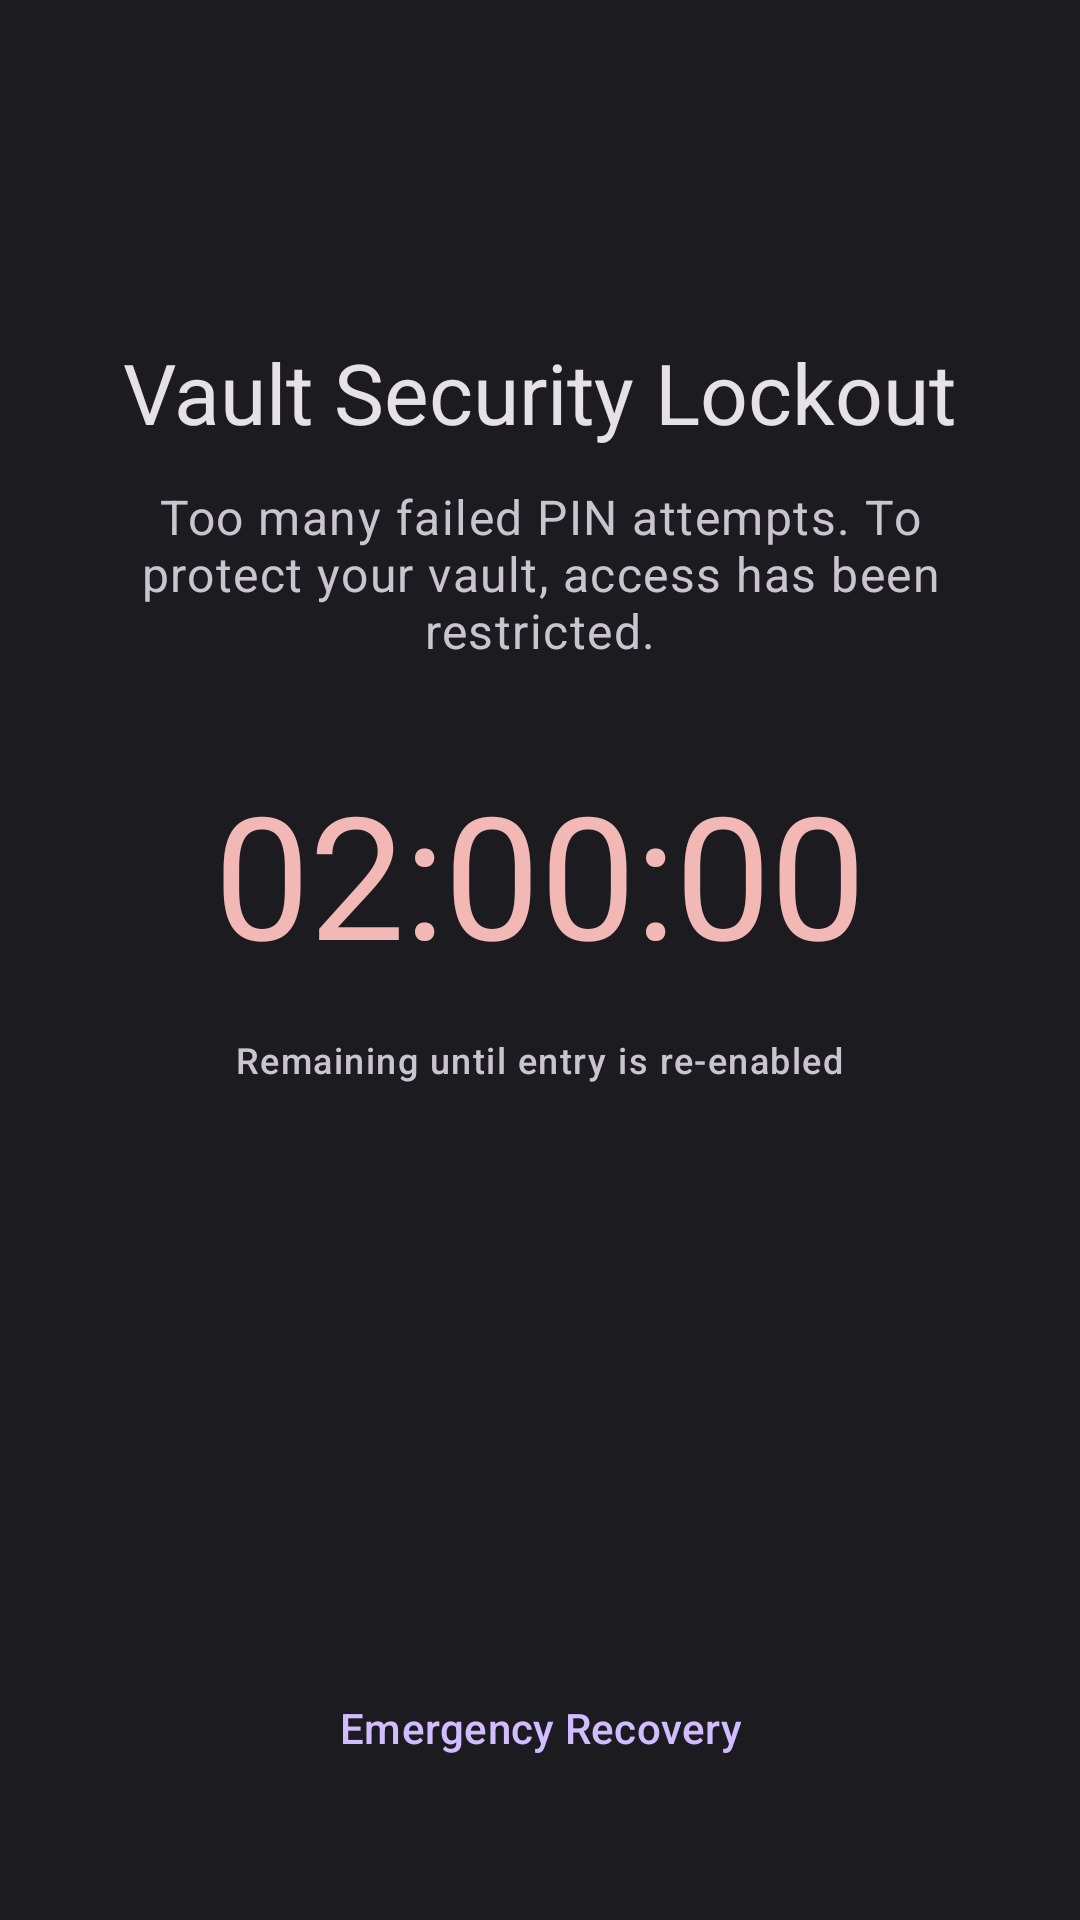

Here is an Android app screen rendered from its layout file. Give the layout XML and the strings, colors and styles it references.
<!-- AndroidManifest.xml: application theme Theme.SecureVault -->
<!-- res/layout/activity_lockout.xml -->
<?xml version="1.0" encoding="utf-8"?>
<LinearLayout
    xmlns:android="http://schemas.android.com/apk/res/android"
    xmlns:app="http://schemas.android.com/apk/res-auto"
    android:layout_width="match_parent"
    android:layout_height="match_parent"
    android:orientation="vertical"
    android:background="@color/color_surface"
    android:padding="24dp"
    android:gravity="center"
    android:keepScreenOn="true">

    <ImageView
        android:layout_width="64dp"
        android:layout_height="64dp"
        android:src="@drawable/ic_warning"
        app:tint="@color/color_error"
        android:layout_marginBottom="24dp"
        android:contentDescription="Lockout Warning" />

    <TextView
        android:layout_width="wrap_content"
        android:layout_height="wrap_content"
        android:text="Vault Security Lockout"
        android:textAppearance="@style/TextAppearance.Material3.HeadlineMedium"
        android:textColor="@color/color_on_surface"
        android:layout_marginBottom="12dp" />

    <TextView
        android:layout_width="wrap_content"
        android:layout_height="wrap_content"
        android:text="Too many failed PIN attempts. To protect your vault, access has been restricted."
        android:textAppearance="@style/TextAppearance.Material3.BodyLarge"
        android:textColor="@color/color_on_surface_variant"
        android:gravity="center"
        android:layout_marginBottom="32dp" />

    
    <TextView
        android:id="@+id/tv_lockout_countdown"
        android:layout_width="wrap_content"
        android:layout_height="wrap_content"
        android:text="02:00:00"
        android:textAppearance="@style/TextAppearance.Material3.DisplayLarge"
        android:textColor="@color/color_error"
        android:layout_marginBottom="16dp" />

    <TextView
        android:layout_width="wrap_content"
        android:layout_height="wrap_content"
        android:text="Remaining until entry is re-enabled"
        android:textAppearance="@style/TextAppearance.Material3.LabelMedium"
        android:textColor="@color/color_on_surface_variant" />

    
    <View
        android:layout_width="match_parent"
        android:layout_height="0dp"
        android:layout_weight="1" />

    
    <com.google.android.material.button.MaterialButton
        android:id="@+id/btn_emergency_recovery"
        style="@style/Widget.Material3.Button.TextButton"
        android:layout_width="wrap_content"
        android:layout_height="wrap_content"
        android:text="Emergency Recovery"
        android:textColor="@color/color_primary"
        app:icon="@drawable/ic_edit"
        app:iconTint="@color/color_primary"
        android:layout_marginBottom="16dp" />

</LinearLayout>
<!-- resources referenced by this layout -->
<resources>
  <color name="color_error">#F2B8B5</color>
  <color name="color_on_surface">#E6E1E5</color>
  <color name="color_on_surface_variant">#CAC4D0</color>
  <color name="color_primary">#D0BCFF</color>
  <color name="color_surface">#1C1B1F</color>
  <style name="Theme.SecureVault" parent="Theme.Material3.Dark.NoActionBar">
  
          
          <item name="colorPrimary">@color/color_primary</item>
          <item name="colorOnPrimary">@color/color_on_primary</item>
          <item name="colorPrimaryContainer">#4F378B</item>
          <item name="colorOnPrimaryContainer">#EADDFF</item>
  
          
          <item name="colorSecondary">@color/color_secondary</item>
          <item name="colorOnSecondary">#332D41</item>
          <item name="colorSecondaryContainer">#332D41</item>
          <item name="colorOnSecondaryContainer">#E8DEF8</item>
  
          
          <item name="colorSurface">@color/color_surface</item>
          <item name="colorOnSurface">@color/color_on_surface</item>
          <item name="colorSurfaceVariant">@color/color_surface_variant</item>
          <item name="colorOnSurfaceVariant">@color/color_on_surface_variant</item>
  
          
          <item name="android:colorBackground">@color/color_background</item>
          <item name="colorOnBackground">@color/color_on_surface</item>
  
          
          <item name="colorError">@color/color_error</item>
          <item name="colorOnError">#601410</item>
  
          
          <item name="android:statusBarColor">@color/color_background</item>
          <item name="android:navigationBarColor">@color/color_background</item>
          <item name="android:windowLightStatusBar">false</item>
  
          
          <item name="textInputStyle">@style/Widget.Material3.TextInputLayout.OutlinedBox</item>
      </style>
  <color name="color_on_primary">#381E72</color>
  <color name="color_secondary">#CCC2DC</color>
  <color name="color_surface_variant">#49454F</color>
  <color name="color_background">#141218</color>
</resources>
